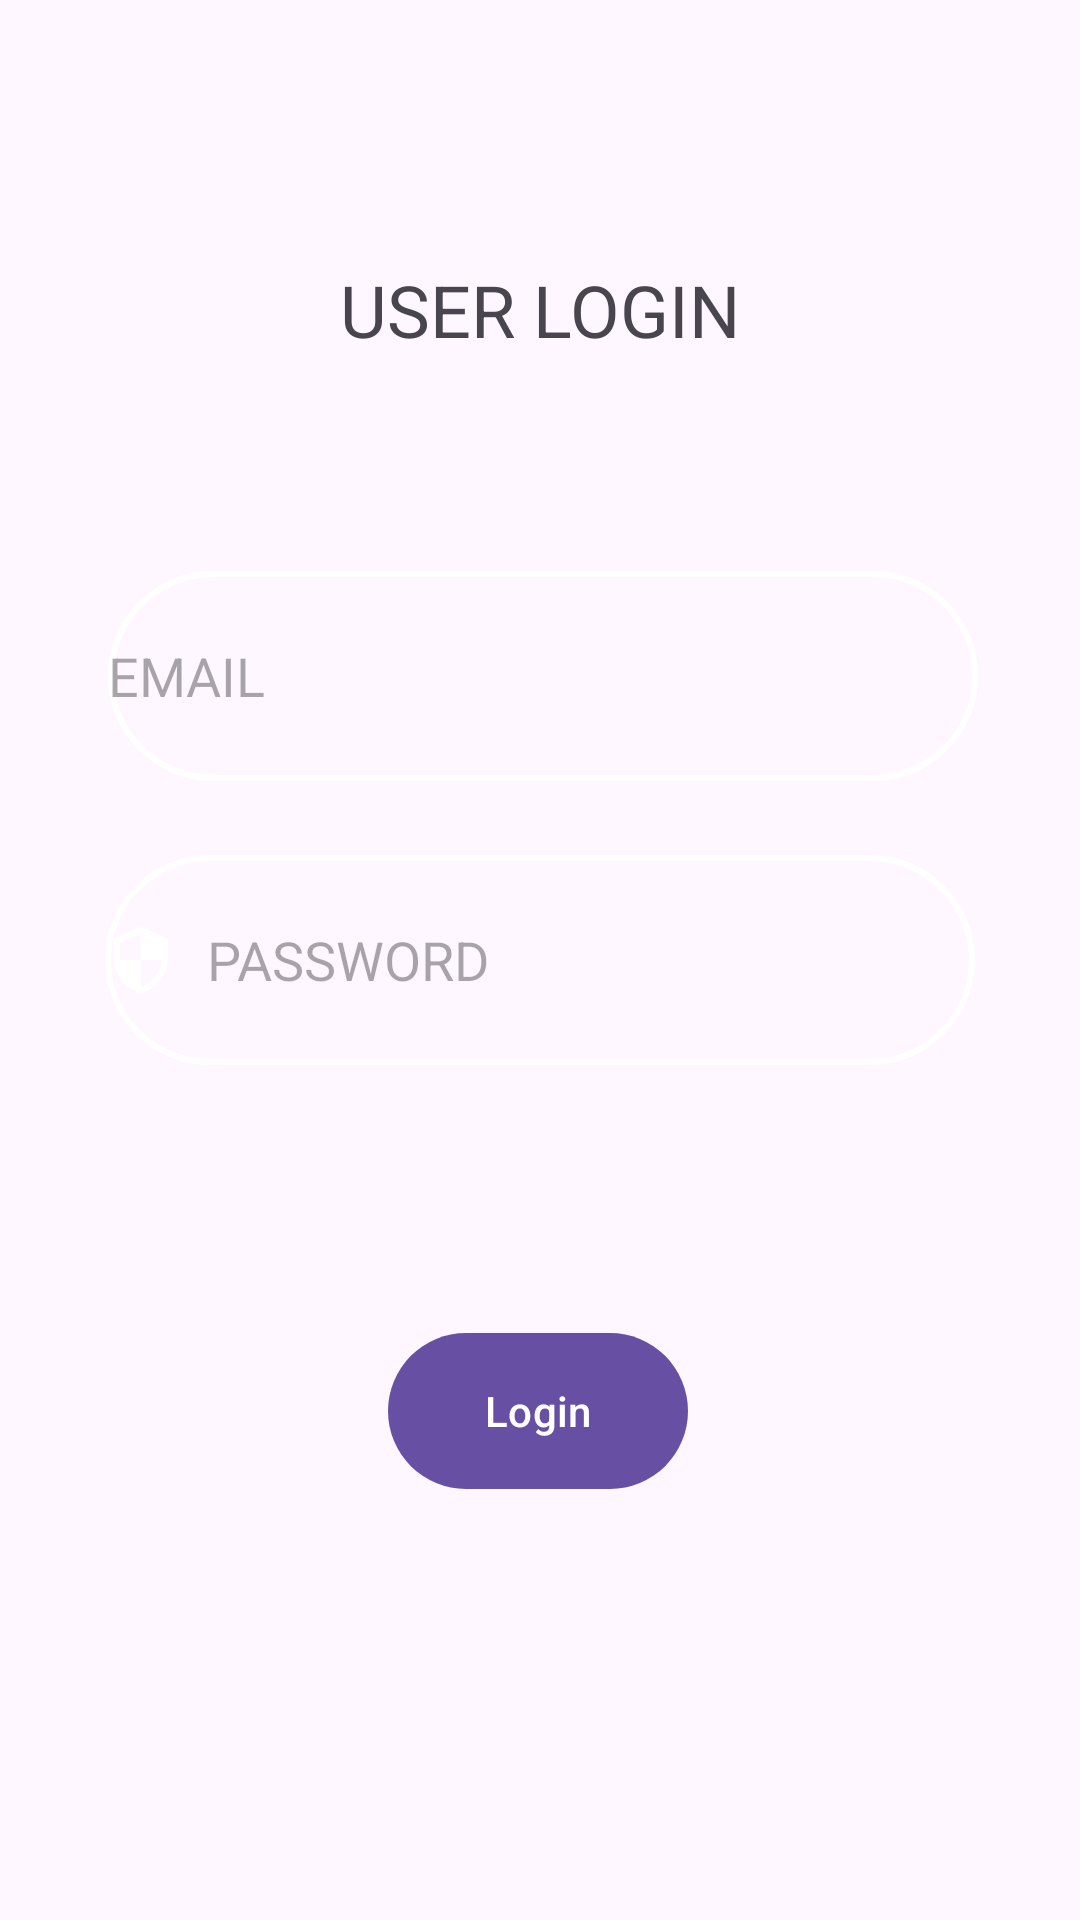

Layout XML and referenced resources for this Android screen:
<!-- AndroidManifest.xml: application theme Theme.Test -->
<!-- res/layout/fragment_main_navigation_user.xml -->
<?xml version="1.0" encoding="utf-8"?>
<androidx.constraintlayout.widget.ConstraintLayout xmlns:android="http://schemas.android.com/apk/res/android"
    xmlns:app="http://schemas.android.com/apk/res-auto"
    xmlns:tools="http://schemas.android.com/tools"
    android:layout_width="match_parent"
    android:layout_height="match_parent"
    tools:context=".main_navigation_user">

    <EditText
        android:id="@+id/password"
        android:layout_width="290dp"
        android:layout_height="70dp"
        android:background="@drawable/input_bg"
        android:drawableLeft="@drawable/ic_baseline_security_24"
        android:drawablePadding="10dp"
        android:ems="10"
        android:hint="PASSWORD"
        android:inputType="textPassword"
        android:textAlignment="gravity"

        app:layout_constraintBottom_toBottomOf="parent"
        app:layout_constraintEnd_toEndOf="parent"
        app:layout_constraintStart_toStartOf="parent"
        app:layout_constraintTop_toTopOf="parent" />

    <TextView
        android:id="@+id/textView"
        android:layout_width="244dp"
        android:layout_height="52dp"
        android:text="USER LOGIN"
        android:textAlignment="center"
        android:textSize="24sp"
        app:layout_constraintBottom_toBottomOf="parent"
        app:layout_constraintEnd_toEndOf="parent"
        app:layout_constraintHorizontal_bias="0.497"
        app:layout_constraintStart_toStartOf="parent"
        app:layout_constraintTop_toTopOf="parent"
        app:layout_constraintVertical_bias="0.148" />

    <EditText
        android:id="@+id/email"
        android:layout_width="290dp"
        android:layout_height="70dp"
        android:background="@drawable/input_bg"
        android:drawableLeft="@drawable/ic_baseline_person_24"
        android:drawablePadding="10dp"
        android:ems="10"
        android:hint="EMAIL"
        android:inputType="textPersonName"
        android:textAlignment="gravity"
        app:layout_constraintBottom_toBottomOf="parent"
        app:layout_constraintEnd_toEndOf="parent"
        app:layout_constraintHorizontal_bias="0.516"
        app:layout_constraintStart_toStartOf="parent"
        app:layout_constraintTop_toTopOf="parent"
        app:layout_constraintVertical_bias="0.334" />

    <Button
        android:id="@+id/login"
        android:layout_width="100dp"
        android:layout_height="60dp"
        android:text="Login"
        app:layout_constraintBottom_toBottomOf="parent"
        app:layout_constraintEnd_toEndOf="parent"
        app:layout_constraintHorizontal_bias="0.498"
        app:layout_constraintStart_toStartOf="parent"
        app:layout_constraintTop_toTopOf="parent"
        app:layout_constraintVertical_bias="0.759" />

</androidx.constraintlayout.widget.ConstraintLayout>
<!-- resources referenced by this layout -->
<resources>
  <!-- drawable ic_baseline_security_24 (drawable) -->
  <vector android:height="24dp" android:tint="#FFFFFF"
      android:viewportHeight="24" android:viewportWidth="24"
      android:width="24dp" xmlns:android="http://schemas.android.com/apk/res/android">
      <path android:fillColor="@android:color/black" android:pathData="M12,1L3,5v6c0,5.55 3.84,10.74 9,12 5.16,-1.26 9,-6.45 9,-12L21,5l-9,-4zM12,11.99h7c-0.53,4.12 -3.28,7.79 -7,8.94L12,12L5,12L5,6.3l7,-3.11v8.8z"/>
  </vector>
  <!-- drawable input_bg (drawable) -->
  <?xml version="1.0" encoding="utf-8"?>
  <shape xmlns:android="http://schemas.android.com/apk/res/android">
      <stroke android:color="@color/design_default_color_background" android:width="2dp"/>
      <corners android:radius="70dp" />
  </shape>
  <style name="Theme.Test" parent="Base.Theme.Test" />
  <style name="Base.Theme.Test" parent="Theme.Material3.DayNight.NoActionBar">
          
          
      </style>
</resources>
